3-way image classification set "xray_project" from GitHub (fenshui888/xray_project); label vocabulary: bacterial pneumonia, normal, viral pneumonia.

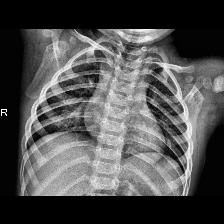
Label: normal

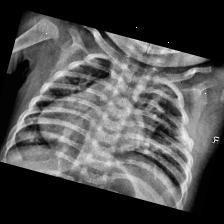
Label: viral pneumonia

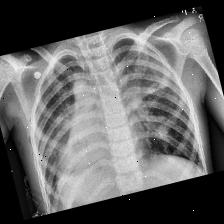
Label: bacterial pneumonia

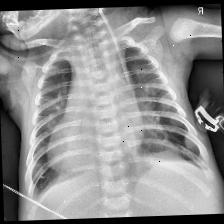
Label: viral pneumonia

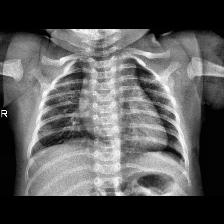
Label: normal

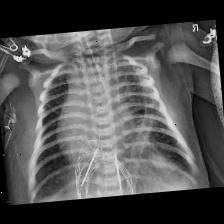
Label: bacterial pneumonia
